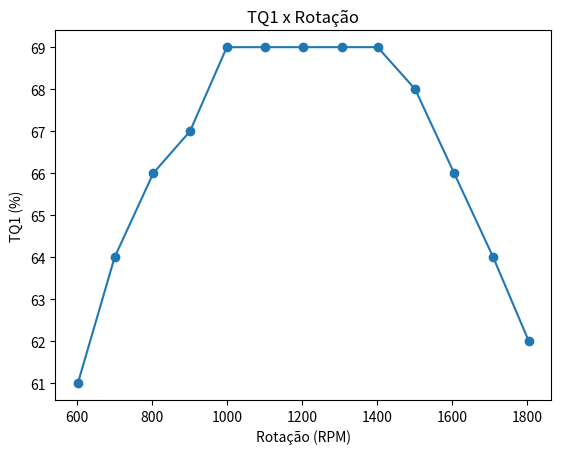
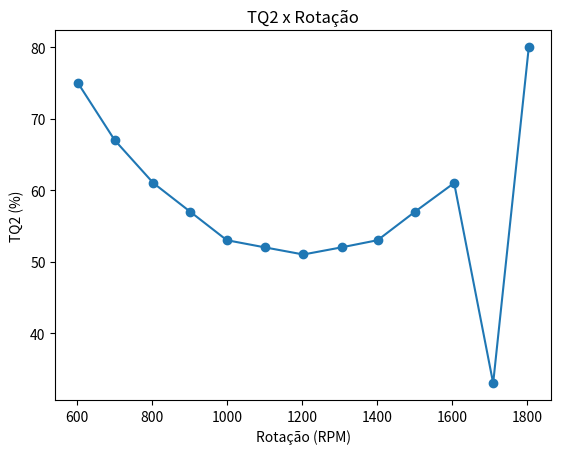
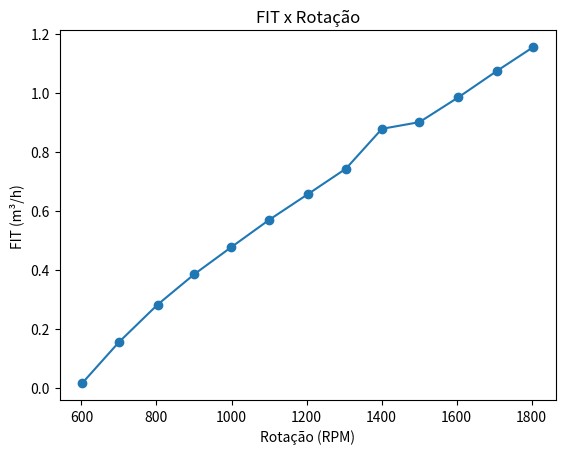

The script that saved these images, in order:
import matplotlib.pyplot as plt

# Dados
rotacao = [1804, 1709, 1605, 1501, 1401, 1305, 1203, 1100, 999, 901, 803, 700, 602]
tq1 = [62, 64, 66, 68, 69, 69, 69, 69, 69, 67, 66, 64, 61]
tq2 = [80, 33, 61, 57, 53, 52, 51, 52, 53, 57, 61, 67, 75]
fit = [1.1545, 1.0752, 0.9847, 0.9004, 0.8777, 0.7426, 0.6557, 0.5688, 0.4762, 0.385, 0.2818, 0.1547, 0.0155]

# Gráfico TQ1 x Rotação
plt.figure()
plt.plot(rotacao, tq1, marker='o')
plt.xlabel('Rotação (RPM)')
plt.ylabel('TQ1 (%)')
plt.title('TQ1 x Rotação')

# Gráfico TQ2 x Rotação
plt.figure()
plt.plot(rotacao, tq2, marker='o')
plt.xlabel('Rotação (RPM)')
plt.ylabel('TQ2 (%)')
plt.title('TQ2 x Rotação')

# Gráfico FIT x Rotação
plt.figure()
plt.plot(rotacao, fit, marker='o')
plt.xlabel('Rotação (RPM)')
plt.ylabel('FIT (m³/h)')
plt.title('FIT x Rotação')

# Exibir os gráficos
plt.show()